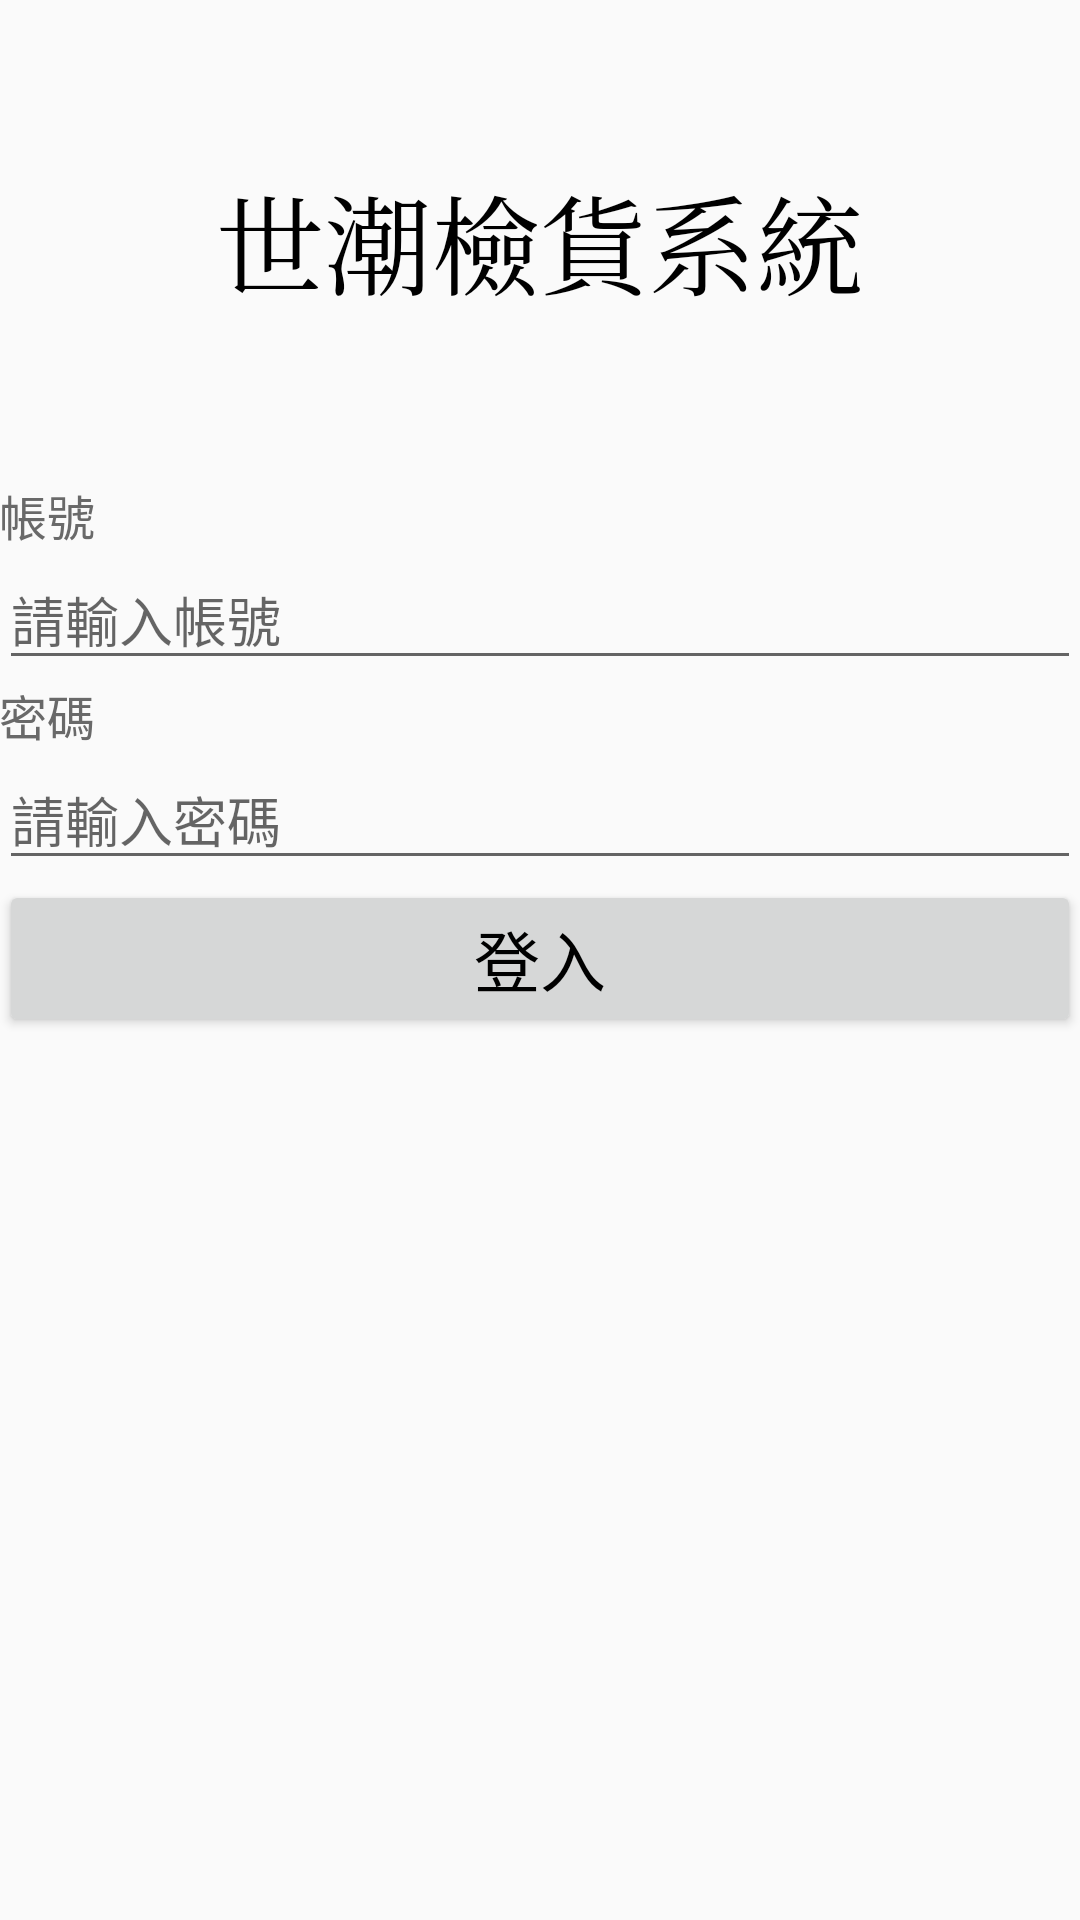

Android layout source for this screen:
<!-- AndroidManifest.xml: application theme AppTheme -->
<!-- res/layout/activity_main.xml -->
<?xml version="1.0" encoding="utf-8"?>
<LinearLayout xmlns:android="http://schemas.android.com/apk/res/android"
    xmlns:tools="http://schemas.android.com/tools"
    android:id="@+id/activity_main"
    android:layout_width="match_parent"
    android:layout_height="match_parent"
    android:paddingBottom="@dimen/activity_vertical_margin"
    android:paddingLeft="@dimen/activity_horizontal_margin"
    android:paddingRight="@dimen/activity_horizontal_margin"
    android:paddingTop="@dimen/activity_vertical_margin"
    tools:context="com.example.tom.tide.MainActivity"
    android:orientation="vertical">
    

    <FrameLayout
        android:layout_width="match_parent"
        android:layout_height="160dp">

        <TextView
            android:text="世潮檢貨系統"
            android:typeface="serif"
            android:layout_width="wrap_content"
            android:layout_height="wrap_content"
            android:id="@+id/textView4"
            android:textSize="36sp"
            android:layout_gravity="center_vertical|center_horizontal"
            android:textColorLink="?attr/actionMenuTextColor"
            android:textColor="@android:color/black"/>

    </FrameLayout>

    <LinearLayout
        android:orientation="vertical"
        android:layout_width="match_parent"
        android:layout_height="match_parent">

        <TextView
            android:text="帳號"
            android:textSize="16sp"
            android:layout_width="match_parent"
            android:layout_height="wrap_content"
            android:textColor="#696969"
            android:id="@+id/textView6" />

        <EditText
            android:layout_width="match_parent"
            android:layout_height="wrap_content"
            android:inputType="textPersonName"
            android:ems="10"
            android:id="@+id/userName"
            android:singleLine="true"
            android:hint="請輸入帳號"
            android:textColorLink="#696969" />

        <TextView
            android:text="密碼"
            android:textSize="16sp"
            android:layout_width="match_parent"
            android:layout_height="wrap_content"
            android:textColor="#696969" />

        <EditText
            android:layout_width="match_parent"
            android:layout_height="wrap_content"
            android:ems="10"
            android:id="@+id/passWord"
            android:inputType="textPassword"
            android:hint="請輸入密碼"
            android:textColorLink="#696969" />

        <Button
            android:text="登入"
            android:layout_width="match_parent"
            android:layout_height="wrap_content"
            android:id="@+id/button"
            android:textColor="@android:color/black"
            android:textSize="22sp"
            android:onClick="login" />

    </LinearLayout>
</LinearLayout>
<!-- resources referenced by this layout -->
<resources>
  <style name="AppTheme" parent="Theme.AppCompat.Light.NoActionBar">
          
          <item name="colorPrimary">#d3d3d3</item>
          <item name="colorPrimaryDark">#000000</item>
          <item name="colorAccent">#000000</item>
      </style>
</resources>
